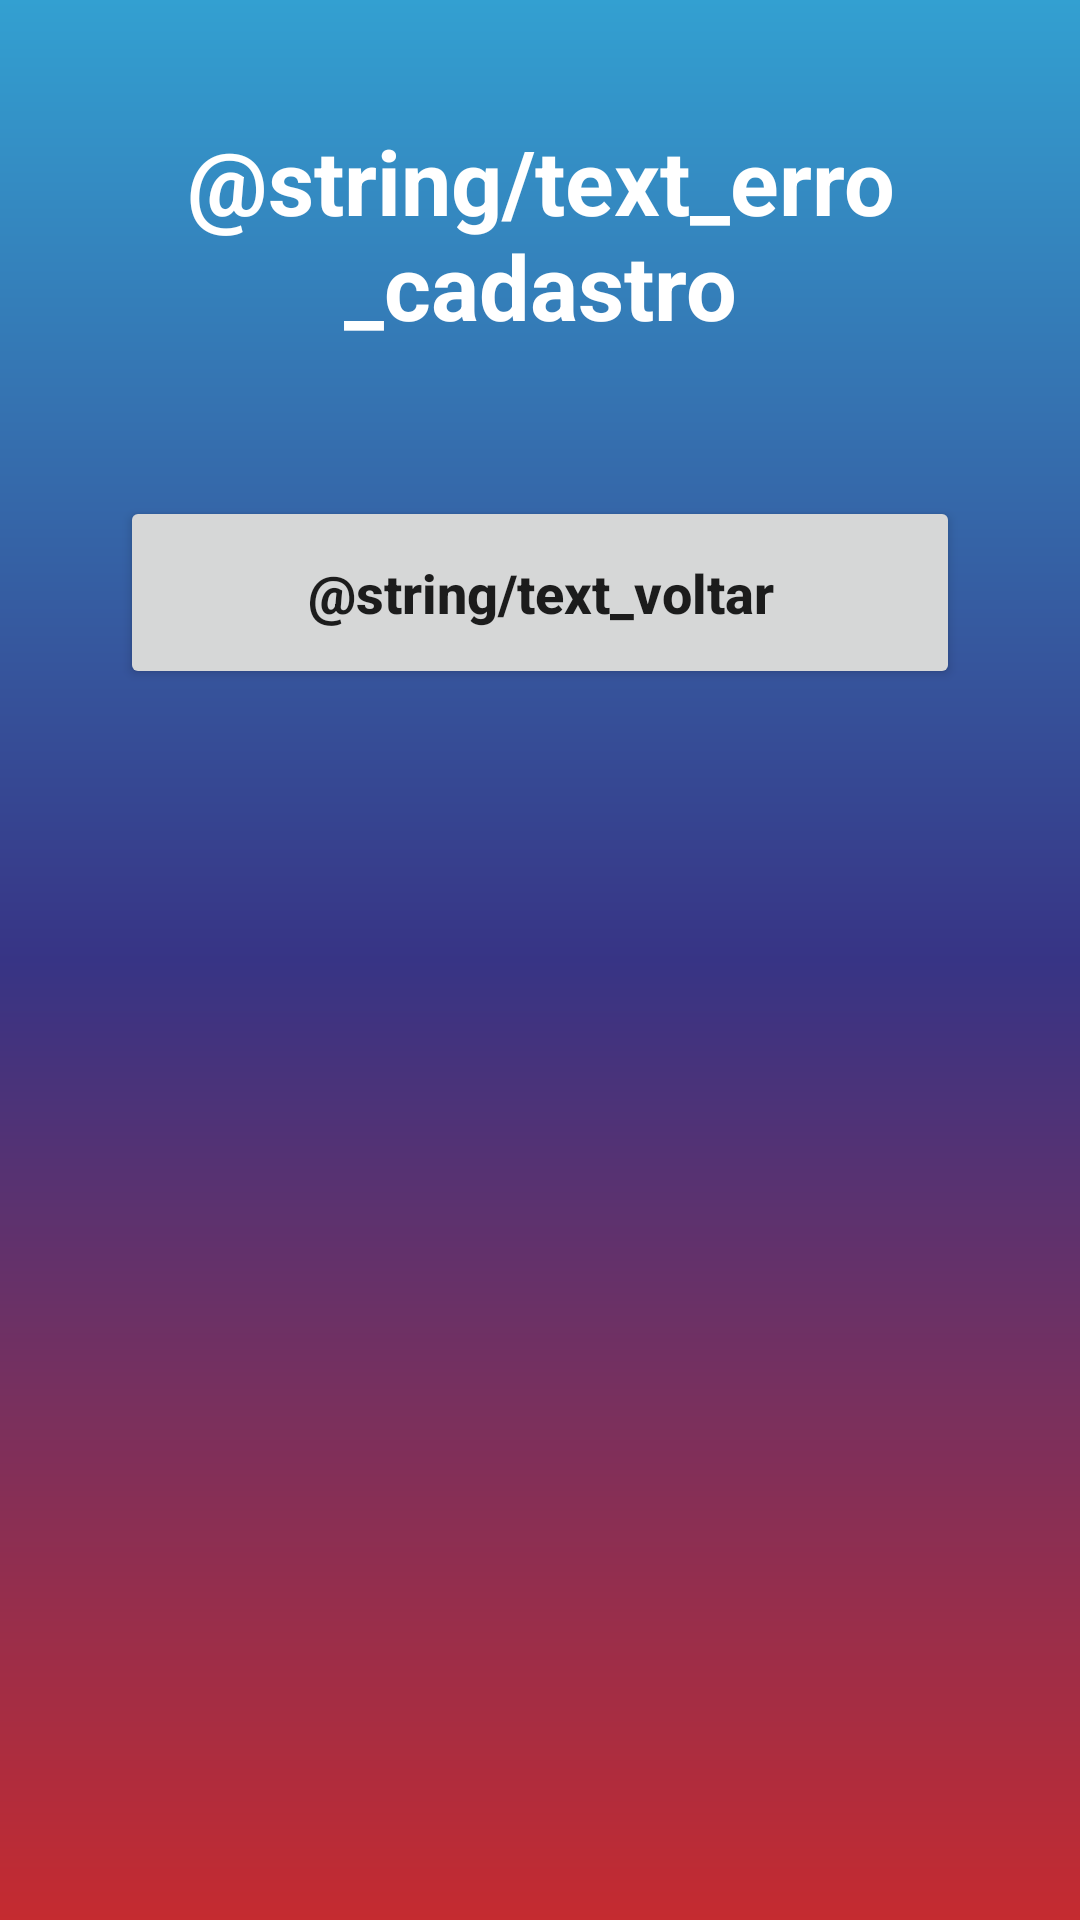

Android layout source for this screen:
<!-- AndroidManifest.xml: application theme Theme.Projeto3 -->
<!-- res/layout/activity_erro_cadastro.xml -->
<?xml version="1.0" encoding="utf-8"?>
<androidx.constraintlayout.widget.ConstraintLayout xmlns:android="http://schemas.android.com/apk/res/android"
    xmlns:app="http://schemas.android.com/apk/res-auto"
    xmlns:tools="http://schemas.android.com/tools"
    android:layout_width="match_parent"
    android:layout_height="match_parent"
    android:background="@drawable/background"
    tools:context=".erro_cadastro">

    <TextView
        android:id="@+id/erro_cadastro"
        android:layout_width="wrap_content"
        android:layout_height="wrap_content"
        android:layout_marginTop="40dp"
        android:text="@string/text_erro_cadastro"
        android:textColor="@color/white"
        android:textSize="30sp"
        android:textStyle="bold"
        android:textAlignment="center"
        app:layout_constraintEnd_toEndOf="parent"
        app:layout_constraintStart_toStartOf="parent"
        app:layout_constraintTop_toTopOf="parent" />

    <Button
        android:id="@+id/btn_voltar"
        style="@style/edit_button"
        android:text="@string/text_voltar"
        app:layout_constraintStart_toStartOf="parent"
        app:layout_constraintEnd_toEndOf="parent"
        app:layout_constraintTop_toBottomOf="@id/erro_cadastro"
        android:layout_marginTop="50dp"/>

</androidx.constraintlayout.widget.ConstraintLayout>
<!-- resources referenced by this layout -->
<resources>
  <color name="white">#FFFFFFFF</color>
  <!-- drawable background (drawable) -->
  <?xml version="1.0" encoding="utf-8"?>
  <shape xmlns:android="http://schemas.android.com/apk/res/android">
  
      <gradient
          android:startColor="@color/bmw1"
          android:centerColor="@color/bmw2"
          android:endColor="@color/bmw3"
          android:angle="100"
          />
  
  </shape>
  <style name="edit_button">
          <item name="android:layout_width">match_parent</item>
          <item name="android:layout_height">wrap_content</item>
          <item name="android:padding">20dp</item>
          <item name="android:layout_marginLeft">40dp</item>
          <item name="android:layout_marginRight">40dp</item>
          <item name="android:textSize">18sp</item>
          <item name="android:textStyle">bold</item>
          <item name="textAllCaps">false</item>
      </style>
  <style name="Theme.Projeto3" parent="Theme.MaterialComponents.DayNight.DarkActionBar">
          
          <item name="colorPrimary">@color/purple_500</item>
          <item name="colorPrimaryVariant">@color/black</item>
          <item name="colorOnPrimary">@color/white</item>
          
          <item name="colorSecondary">@color/teal_200</item>
          <item name="colorSecondaryVariant">@color/teal_700</item>
          <item name="colorOnSecondary">@color/black</item>
          
          <item name="android:statusBarColor">?attr/colorPrimaryVariant</item>
          
      </style>
  <color name="bmw1">#33A0D1</color>
  <color name="bmw2">#373485</color>
  <color name="bmw3">#C52B30</color>
  <color name="purple_500">#FF6200EE</color>
  <color name="black">#FF000000</color>
  <color name="teal_200">#FF03DAC5</color>
  <color name="teal_700">#FF018786</color>
</resources>
